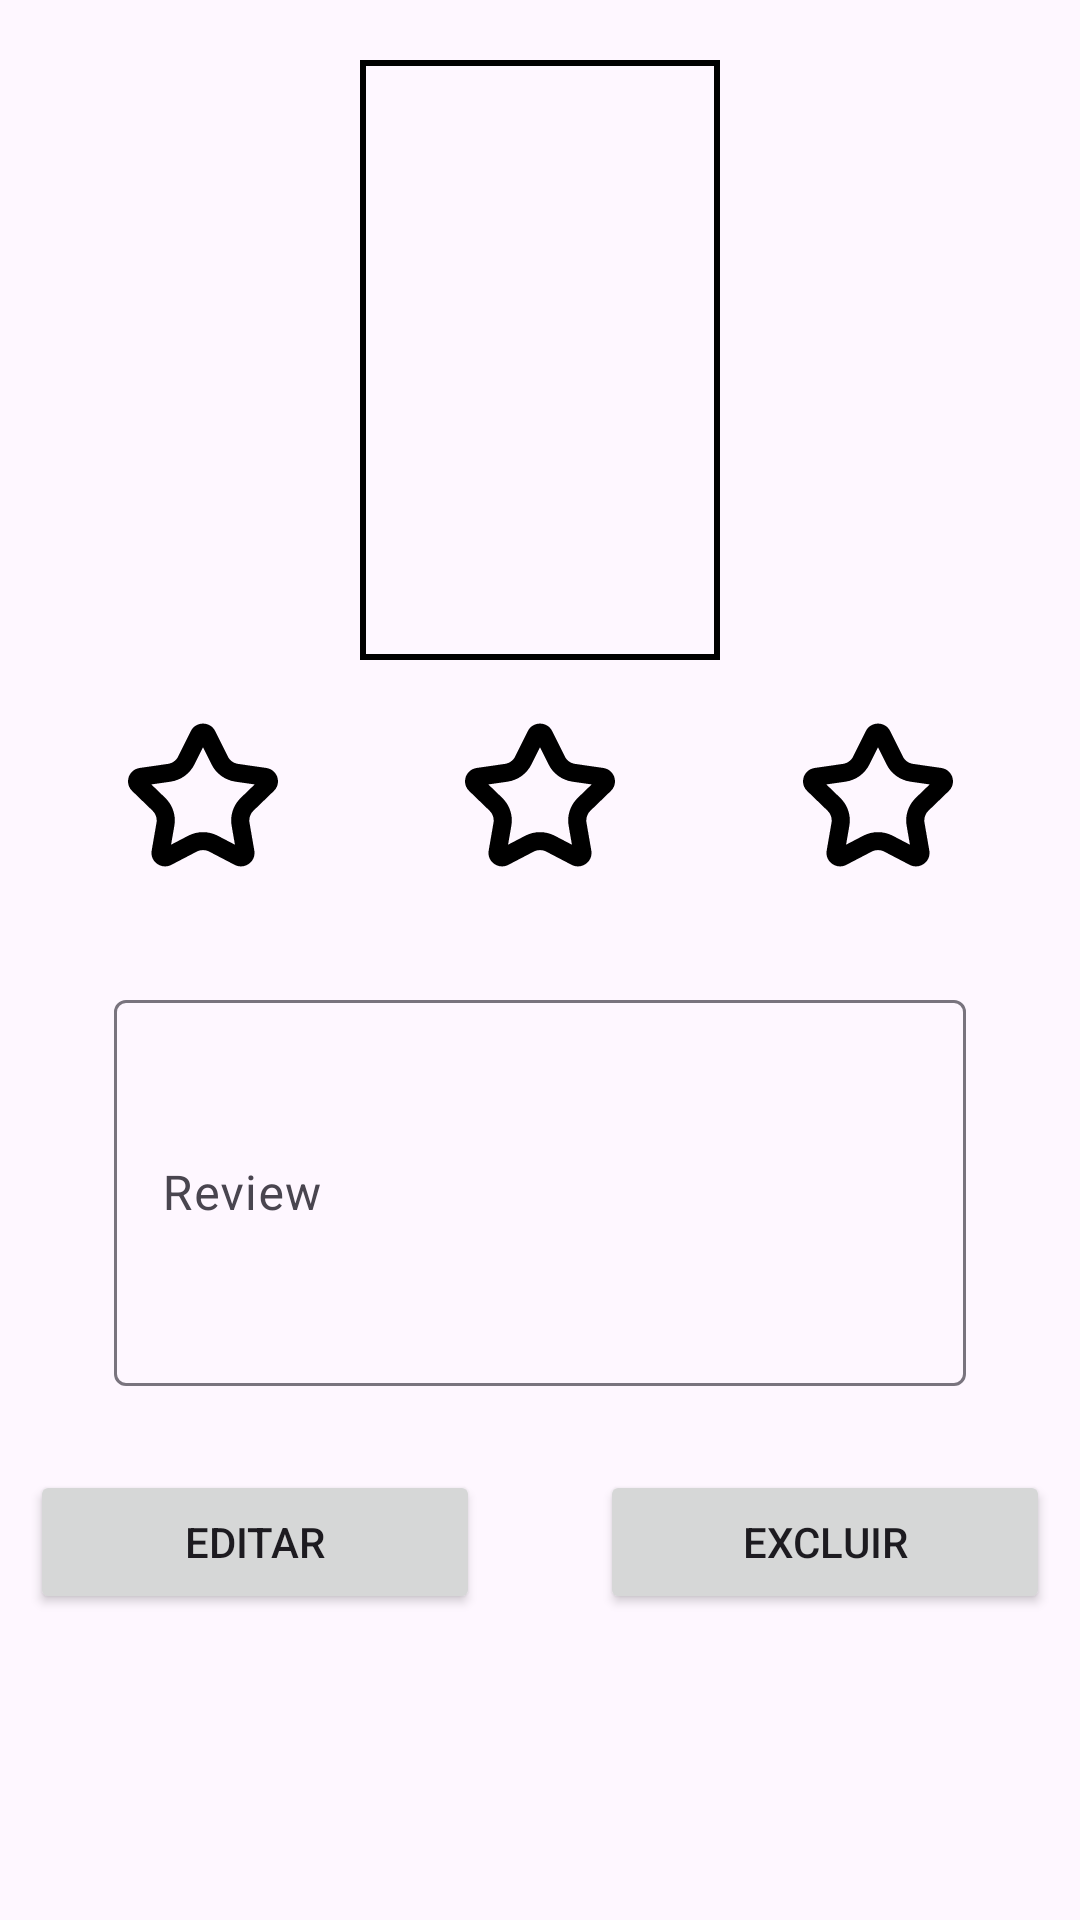

Reconstruct the res/layout file that produces this screen, plus the resources it refers to.
<!-- AndroidManifest.xml: application theme Theme.LeituraLivroApp -->
<!-- res/layout/activity_editar_leitura.xml -->
<?xml version="1.0" encoding="utf-8"?>
<androidx.constraintlayout.widget.ConstraintLayout xmlns:android="http://schemas.android.com/apk/res/android"
    xmlns:app="http://schemas.android.com/apk/res-auto"
    xmlns:tools="http://schemas.android.com/tools"
    android:layout_width="match_parent"
    android:layout_height="match_parent"
    tools:context=".EditarLeituraActivity">


    <ImageView
        android:id="@+id/addImage"
        android:layout_width="120dp"
        android:layout_height="200dp"
        android:layout_margin="20dp"
        android:src="@drawable/ic_add_black_24dp"
        android:background="@drawable/borda"
        app:layout_constraintEnd_toEndOf="parent"
        app:layout_constraintStart_toStartOf="parent"
        app:layout_constraintTop_toTopOf="parent" >
    </ImageView>

    <ImageView
        android:id="@+id/star1"
        android:layout_width="50dp"
        android:layout_height="50dp"
        android:layout_margin="20dp"
        app:layout_constraintStart_toStartOf="parent"
        app:layout_constraintTop_toBottomOf="@id/addImage"
        app:layout_constraintEnd_toStartOf="@id/star2"
        android:src="@drawable/ic_star_empty_24dp"
        />
    <ImageView
        android:id="@+id/star2"
        android:layout_width="50dp"
        android:layout_height="50dp"
        android:layout_margin="20dp"
        app:layout_constraintStart_toEndOf="@id/star1"
        app:layout_constraintTop_toBottomOf="@id/addImage"
        app:layout_constraintEnd_toStartOf="@id/star3"
        android:src="@drawable/ic_star_empty_24dp"
        />
    <ImageView
        android:id="@+id/star3"
        android:layout_width="50dp"
        android:layout_height="50dp"
        android:layout_margin="20dp"
        app:layout_constraintStart_toEndOf="@id/star2"
        app:layout_constraintTop_toBottomOf="@id/addImage"
        app:layout_constraintEnd_toEndOf="parent"
        android:src="@drawable/ic_star_empty_24dp"
        />

    <com.google.android.material.textfield.TextInputLayout
        android:id="@+id/review"
        android:layout_width="match_parent"
        android:layout_height="150dp"
        android:layout_margin="30dp"
        android:hint="Review"
        android:padding="8dp"
        app:layout_constraintStart_toStartOf="parent"
        app:layout_constraintEnd_toEndOf="parent"
        app:layout_constraintTop_toBottomOf="@id/star2">

        <com.google.android.material.textfield.TextInputEditText
            android:id="@+id/nomeEdit"
            android:layout_width="match_parent"
            android:layout_height="match_parent" />
    </com.google.android.material.textfield.TextInputLayout>


    <Button
        android:id="@+id/editar"
        android:layout_width="150dp"
        android:layout_height="wrap_content"
        android:layout_margin="20dp"
        android:text="Editar"
        app:layout_constraintEnd_toStartOf="@id/excluir"
        app:layout_constraintStart_toStartOf="parent"
        app:layout_constraintTop_toBottomOf="@id/review"
        />

    <Button
        android:id="@+id/excluir"
        android:layout_width="150dp"
        android:layout_height="wrap_content"
        android:layout_margin="20dp"
        android:text="Excluir"
        app:layout_constraintEnd_toEndOf="parent"
        app:layout_constraintStart_toEndOf="@id/editar"
        app:layout_constraintTop_toBottomOf="@id/review"
        />

</androidx.constraintlayout.widget.ConstraintLayout>
<!-- resources referenced by this layout -->
<resources>
  <!-- drawable borda (drawable) -->
  <?xml version="1.0" encoding="utf-8"?>
  <layer-list xmlns:android="http://schemas.android.com/apk/res/android">
  
      <item >
          <shape>
              <solid android:color="@android:color/transparent" />
              <stroke
                  android:width="2dp"
                  android:color="#000000" />
          </shape>
      </item>
  
  </layer-list>
  <!-- drawable ic_star_empty_24dp (drawable) -->
  <vector android:height="24dp" android:viewportHeight="21"
      android:viewportWidth="21" android:width="24dp" xmlns:android="http://schemas.android.com/apk/res/android">
      <path android:fillColor="#000000" android:fillType="evenOdd"
          android:pathData="M15.786,10.904C14.74,11.916 14.262,13.372 14.51,14.801L14.969,17.457L12.565,16.203C11.93,15.872 11.216,15.697 10.5,15.697C9.783,15.697 9.069,15.872 8.435,16.203L6.03,17.457L6.49,14.801C6.737,13.372 6.259,11.916 5.214,10.904L3.269,9.023L5.957,8.635C7.403,8.427 8.651,7.527 9.298,6.227L10.5,3.81L11.703,6.227C12.348,7.527 13.598,8.427 15.043,8.635L17.732,9.023L15.786,10.904ZM20.424,9.933C21.552,8.842 20.93,6.941 19.371,6.716L15.408,6.145C14.789,6.056 14.253,5.67 13.977,5.113L12.204,1.551C11.856,0.85 11.178,0.5 10.5,0.5C9.822,0.5 9.144,0.85 8.795,1.551L7.024,5.113C6.747,5.67 6.211,6.056 5.593,6.145L1.63,6.716C0.071,6.941 -0.552,8.842 0.576,9.933L3.443,12.706C3.892,13.139 4.096,13.763 3.99,14.375L3.313,18.291C3.102,19.51 4.079,20.5 5.186,20.5C5.478,20.5 5.781,20.431 6.071,20.279L9.615,18.43C9.892,18.286 10.196,18.213 10.5,18.213C10.804,18.213 11.107,18.286 11.384,18.43L14.929,20.279C15.22,20.431 15.521,20.5 15.813,20.5C16.921,20.5 17.898,19.51 17.687,18.291L17.01,14.375C16.904,13.763 17.108,13.139 17.556,12.706L20.424,9.933Z"
          android:strokeColor="#00000000" android:strokeWidth="1"/>
  </vector>
  <style name="Theme.LeituraLivroApp" parent="Base.Theme.LeituraLivroApp" />
  <style name="Base.Theme.LeituraLivroApp" parent="Theme.Material3.DayNight.NoActionBar">
          
          
      </style>
</resources>
